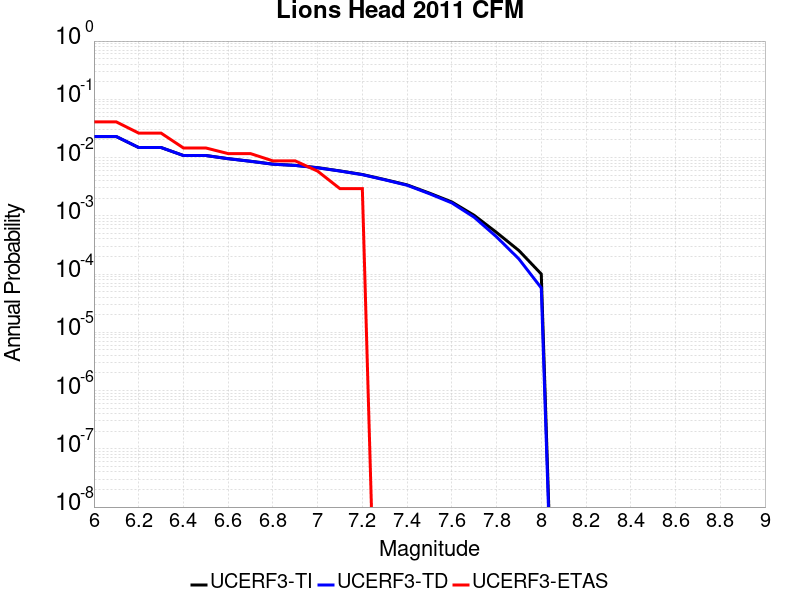

The table this chart was drawn from, first rows:
Magnitude, UCERF3-TI Prob, UCERF3-TD Prob, UCERF3-ETAS Prob
6.0, 0.02292, 0.02296, 0.04094
6.1, 0.02292, 0.02296, 0.04094
6.2, 0.01487, 0.01487, 0.02632
6.3, 0.01487, 0.01487, 0.02632
6.4, 0.01086, 0.01084, 0.01462
6.5, 0.01086, 0.01084, 0.01462
6.6, 0.00958, 0.009559, 0.0117
6.7, 0.008646, 0.008622, 0.0117
6.8, 0.007715, 0.007688, 0.008772
6.9, 0.007344, 0.007317, 0.008772
7.0, 0.006707, 0.006677, 0.005848
7.1, 0.005899, 0.005866, 0.002924
7.2, 0.005123, 0.005085, 0.002924
7.3, 0.004192, 0.004149, 0.0
7.4, 0.003398, 0.003349, 0.0
7.5, 0.002452, 0.002395, 0.0
7.6, 0.00173, 0.001665, 0.0
7.7, 0.00102, 9.450086E-4, 0.0
7.8, 5.1796116E-4, 4.3552017E-4, 0.0
7.9, 2.5349628E-4, 1.8161423E-4, 0.0
8.0, 1.0017188E-4, 5.7817204E-5, 0.0
